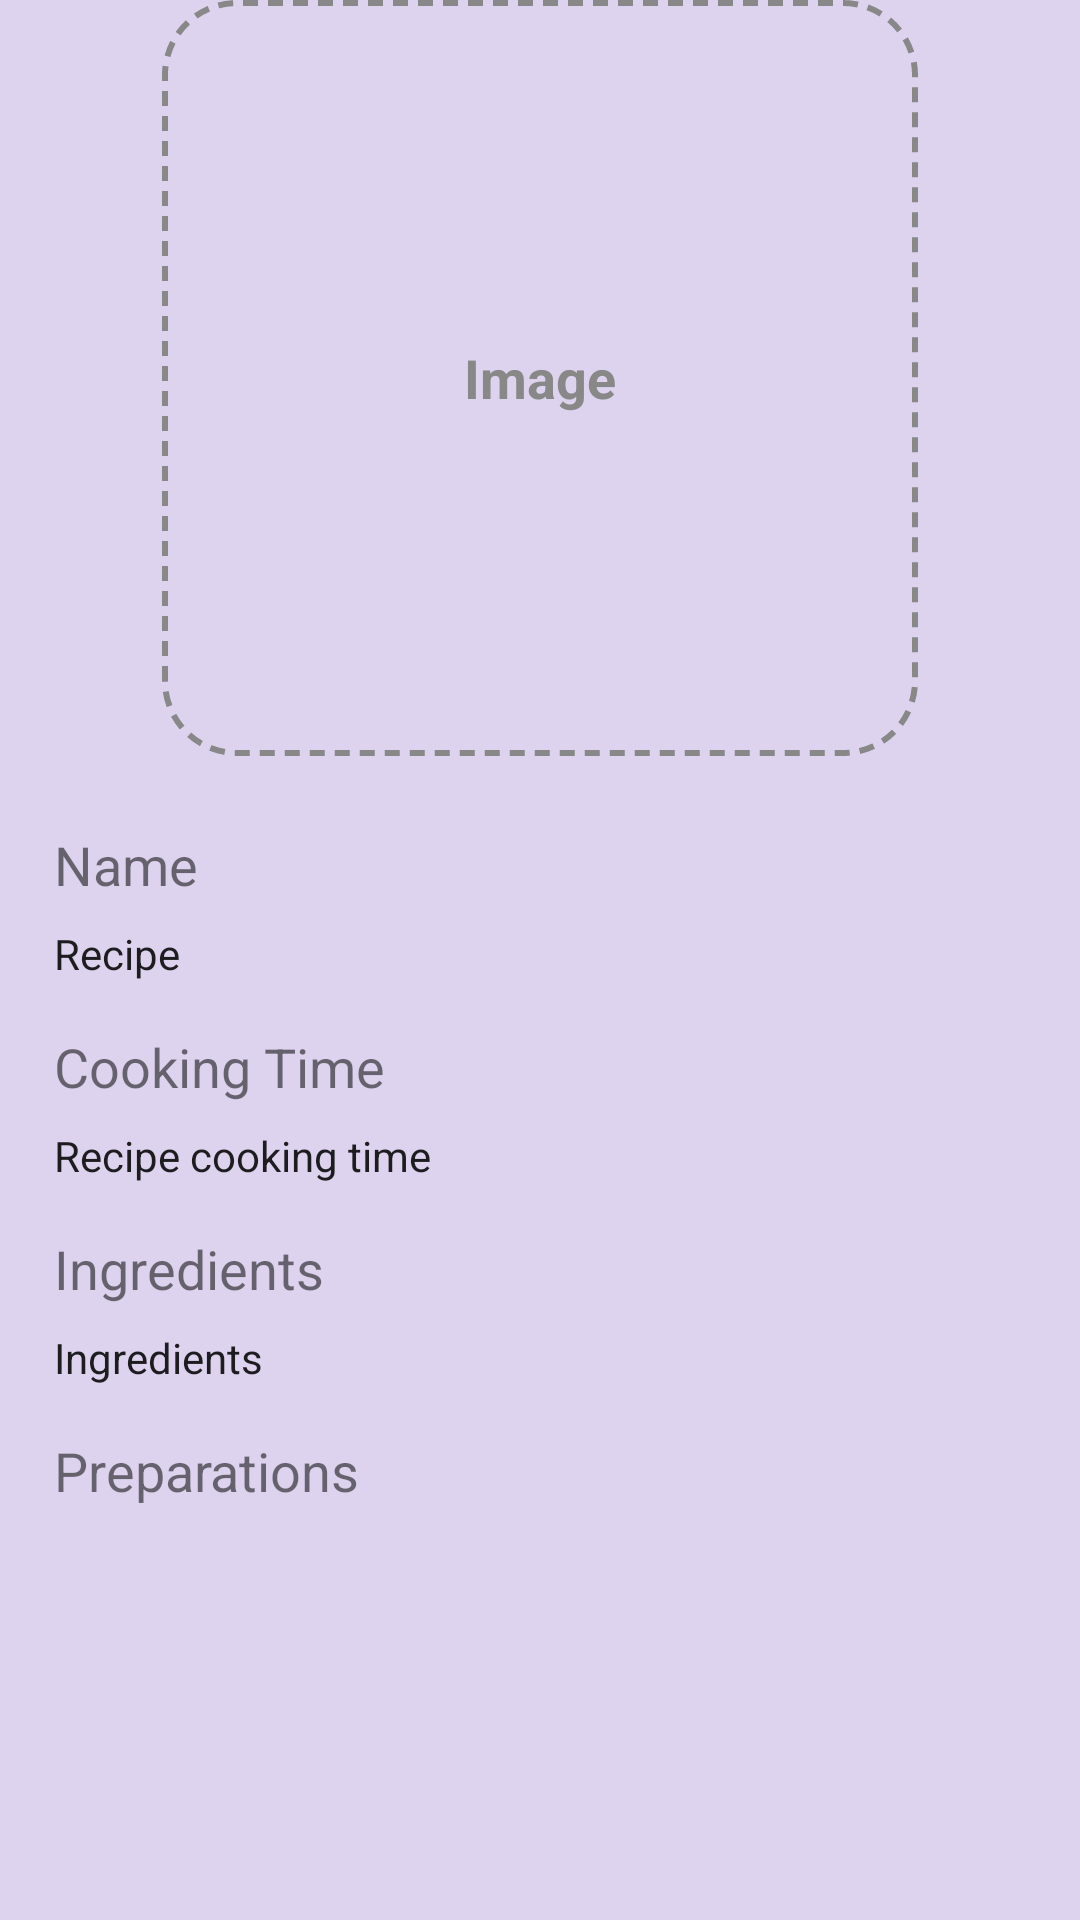

Android layout source for this screen:
<!-- AndroidManifest.xml: application theme Theme.Recipme -->
<!-- res/layout/activity_view_recipe.xml -->
<?xml version="1.0" encoding="utf-8"?>
<ScrollView xmlns:android="http://schemas.android.com/apk/res/android"
    xmlns:app="http://schemas.android.com/apk/res-auto"
    xmlns:tools="http://schemas.android.com/tools"
    android:layout_width="match_parent"
    android:layout_height="match_parent"
    android:layout_margin="10dp"
    android:background="@color/lightpurpl"
    tools:context=".ViewRecipeActivity">


    <androidx.constraintlayout.widget.ConstraintLayout
        android:layout_width="match_parent"
        android:layout_height="wrap_content"
        tools:ignore="ExtraText">

        <TextView
            android:id="@+id/tv_recipeName"
            android:layout_width="0dp"
            android:layout_height="wrap_content"
            android:layout_marginVertical="24dp"
            android:text="@string/name"
            android:textSize="18sp"
            app:layout_constraintEnd_toEndOf="parent"
            app:layout_constraintStart_toStartOf="parent"
            app:layout_constraintTop_toBottomOf="@id/cl_image"
            app:layout_constraintWidth_percent="0.9" />

        <TextView
            android:id="@+id/tie_recipeName"
            style="@style/Widget.Material3.TextInputLayout.OutlinedBox"
            android:layout_width="0dp"
            android:layout_height="wrap_content"
            android:layout_marginTop="8dp"
            android:text="Recipe"
            app:layout_constraintEnd_toEndOf="parent"
            app:layout_constraintStart_toStartOf="parent"
            app:layout_constraintTop_toBottomOf="@id/tv_recipeName"
            app:layout_constraintWidth_percent="0.9"
            tools:ignore="SpeakableTextPresentCheck,TouchTargetSizeCheck" />

        <TextView
            android:id="@+id/tv_recipeCookingTime"
            android:layout_width="0dp"
            android:layout_height="wrap_content"
            android:layout_marginVertical="16dp"
            android:text="@string/cooking_time"
            android:textSize="18sp"
            app:layout_constraintEnd_toEndOf="parent"
            app:layout_constraintStart_toStartOf="parent"
            app:layout_constraintTop_toBottomOf="@id/tie_recipeName"
            app:layout_constraintWidth_percent="0.9" />

        <TextView
            android:id="@+id/tie_recipeCookingTime"
            style="@style/Widget.Material3.TextInputLayout.OutlinedBox"
            android:layout_width="0dp"
            android:layout_height="wrap_content"
            android:layout_marginTop="8dp"
            android:text="Recipe cooking time"
            app:layout_constraintEnd_toEndOf="parent"
            app:layout_constraintStart_toStartOf="parent"
            app:layout_constraintTop_toBottomOf="@id/tv_recipeCookingTime"
            app:layout_constraintWidth_percent="0.9"
            app:suffixText="@string/minutes"
            tools:ignore="SpeakableTextPresentCheck,TouchTargetSizeCheck" />

        <TextView
            android:id="@+id/tv_ingredients"
            android:layout_width="0dp"
            android:layout_height="wrap_content"
            android:layout_marginVertical="16dp"
            android:text="@string/ingredients"
            android:textSize="18sp"
            app:layout_constraintEnd_toEndOf="parent"
            app:layout_constraintStart_toStartOf="parent"
            app:layout_constraintTop_toBottomOf="@id/tie_recipeCookingTime"
            app:layout_constraintWidth_percent="0.9" />

        <TextView
            android:id="@+id/tie_ingredients"
            style="@style/Widget.Material3.TextInputLayout.OutlinedBox"
            android:layout_width="0dp"
            android:layout_height="wrap_content"
            android:layout_marginTop="8dp"
            android:text="Ingredients"
            app:layout_constraintEnd_toEndOf="parent"
            app:layout_constraintStart_toStartOf="parent"
            app:layout_constraintTop_toBottomOf="@id/tv_ingredients"
            app:layout_constraintWidth_percent="0.9"
            tools:ignore="SpeakableTextPresentCheck" />

        <TextView
            android:id="@+id/tv_preparation"
            android:layout_width="0dp"
            android:layout_height="wrap_content"
            android:layout_marginVertical="16dp"
            android:text="@string/preparations"
            android:textSize="18sp"
            app:layout_constraintEnd_toEndOf="parent"
            app:layout_constraintStart_toStartOf="parent"
            app:layout_constraintTop_toBottomOf="@id/tie_ingredients"
            app:layout_constraintWidth_percent="0.9" />

        <TextView
            android:id="@+id/tie_preparation"
            style="@style/Widget.Material3.TextInputLayout.OutlinedBox"
            android:layout_width="0dp"
            android:layout_height="wrap_content"
            android:layout_marginTop="8dp"
            app:layout_constraintEnd_toEndOf="parent"
            app:layout_constraintStart_toStartOf="parent"
            app:layout_constraintTop_toBottomOf="@id/tv_preparation"
            app:layout_constraintWidth_percent="0.9"
            app:suffixText="@string/minutes" />

        <androidx.constraintlayout.widget.ConstraintLayout
            android:id="@+id/cl_image"
            android:layout_width="match_parent"
            android:layout_height="wrap_content"
            android:weightSum="1"
            app:layout_constraintDimensionRatio="H,1:1"
            app:layout_constraintEnd_toEndOf="parent"
            app:layout_constraintStart_toStartOf="parent"
            app:layout_constraintTop_toTopOf="parent">

            <LinearLayout
                android:id="@+id/ll_addImage"
                android:layout_width="0dp"
                android:layout_height="0dp"
                android:background="@drawable/dashed_border"
                android:gravity="center"
                app:layout_constraintDimensionRatio="H,1:1"
                app:layout_constraintEnd_toEndOf="parent"
                app:layout_constraintStart_toStartOf="parent"
                app:layout_constraintTop_toTopOf="parent"
                app:layout_constraintWidth_percent="0.7">

                <TextView
                    android:id="@+id/tv_addImage"
                    android:layout_width="wrap_content"
                    android:layout_height="wrap_content"
                    android:text="Image"
                    android:textColor="#888888"
                    android:textSize="18sp"
                    android:textStyle="bold" />

            </LinearLayout>

            <ImageView
                android:id="@+id/img"
                android:layout_width="0dp"
                android:layout_height="0dp"
                android:contentDescription="image"
                android:scaleType="centerCrop"
                app:layout_constraintDimensionRatio="H,1:1"
                app:layout_constraintEnd_toEndOf="parent"
                app:layout_constraintStart_toStartOf="parent"
                app:layout_constraintTop_toTopOf="parent"
                app:layout_constraintWidth_percent="0.7" />

        </androidx.constraintlayout.widget.ConstraintLayout>
    </androidx.constraintlayout.widget.ConstraintLayout>

</ScrollView>
<!-- resources referenced by this layout -->
<resources>
  <color name="lightpurpl">#ddd3ee</color>
  <!-- drawable dashed_border (drawable) -->
  <?xml version="1.0" encoding="utf-8"?>
  <shape xmlns:android="http://schemas.android.com/apk/res/android"
      android:shape="rectangle">
  
      <stroke
          android:color="#888888"
          android:dashWidth="15px"
          android:dashGap="10px"
          android:width="2dp"/>
  
      <corners android:radius="24dp"/>
  
  </shape>
  <string name="cooking_time">Cooking Time</string>
  <string name="ingredients">Ingredients</string>
  <string name="minutes">Minutes</string>
  <string name="name">Name</string>
  <string name="preparations">Preparations</string>
  <style name="Theme.Recipme" parent="Theme.MaterialComponents.DayNight.DarkActionBar">
          
          <item name="colorPrimary">@color/purple_500</item>
          <item name="colorPrimaryVariant">@color/purple_700</item>
          <item name="colorOnPrimary">@color/white</item>
          
          <item name="colorSecondary">@color/teal_200</item>
          <item name="colorSecondaryVariant">@color/teal_700</item>
          <item name="colorOnSecondary">@color/black</item>
          
          <item name="android:statusBarColor">?attr/colorPrimaryVariant</item>
          
      </style>
  <color name="purple_500">#a28ad2</color>
  <color name="purple_700">#8565c4</color>
  <color name="white">#FFFFFFFF</color>
  <color name="teal_200">#FF03DAC5</color>
  <color name="teal_700">#FF018786</color>
  <color name="black">#FF000000</color>
</resources>
